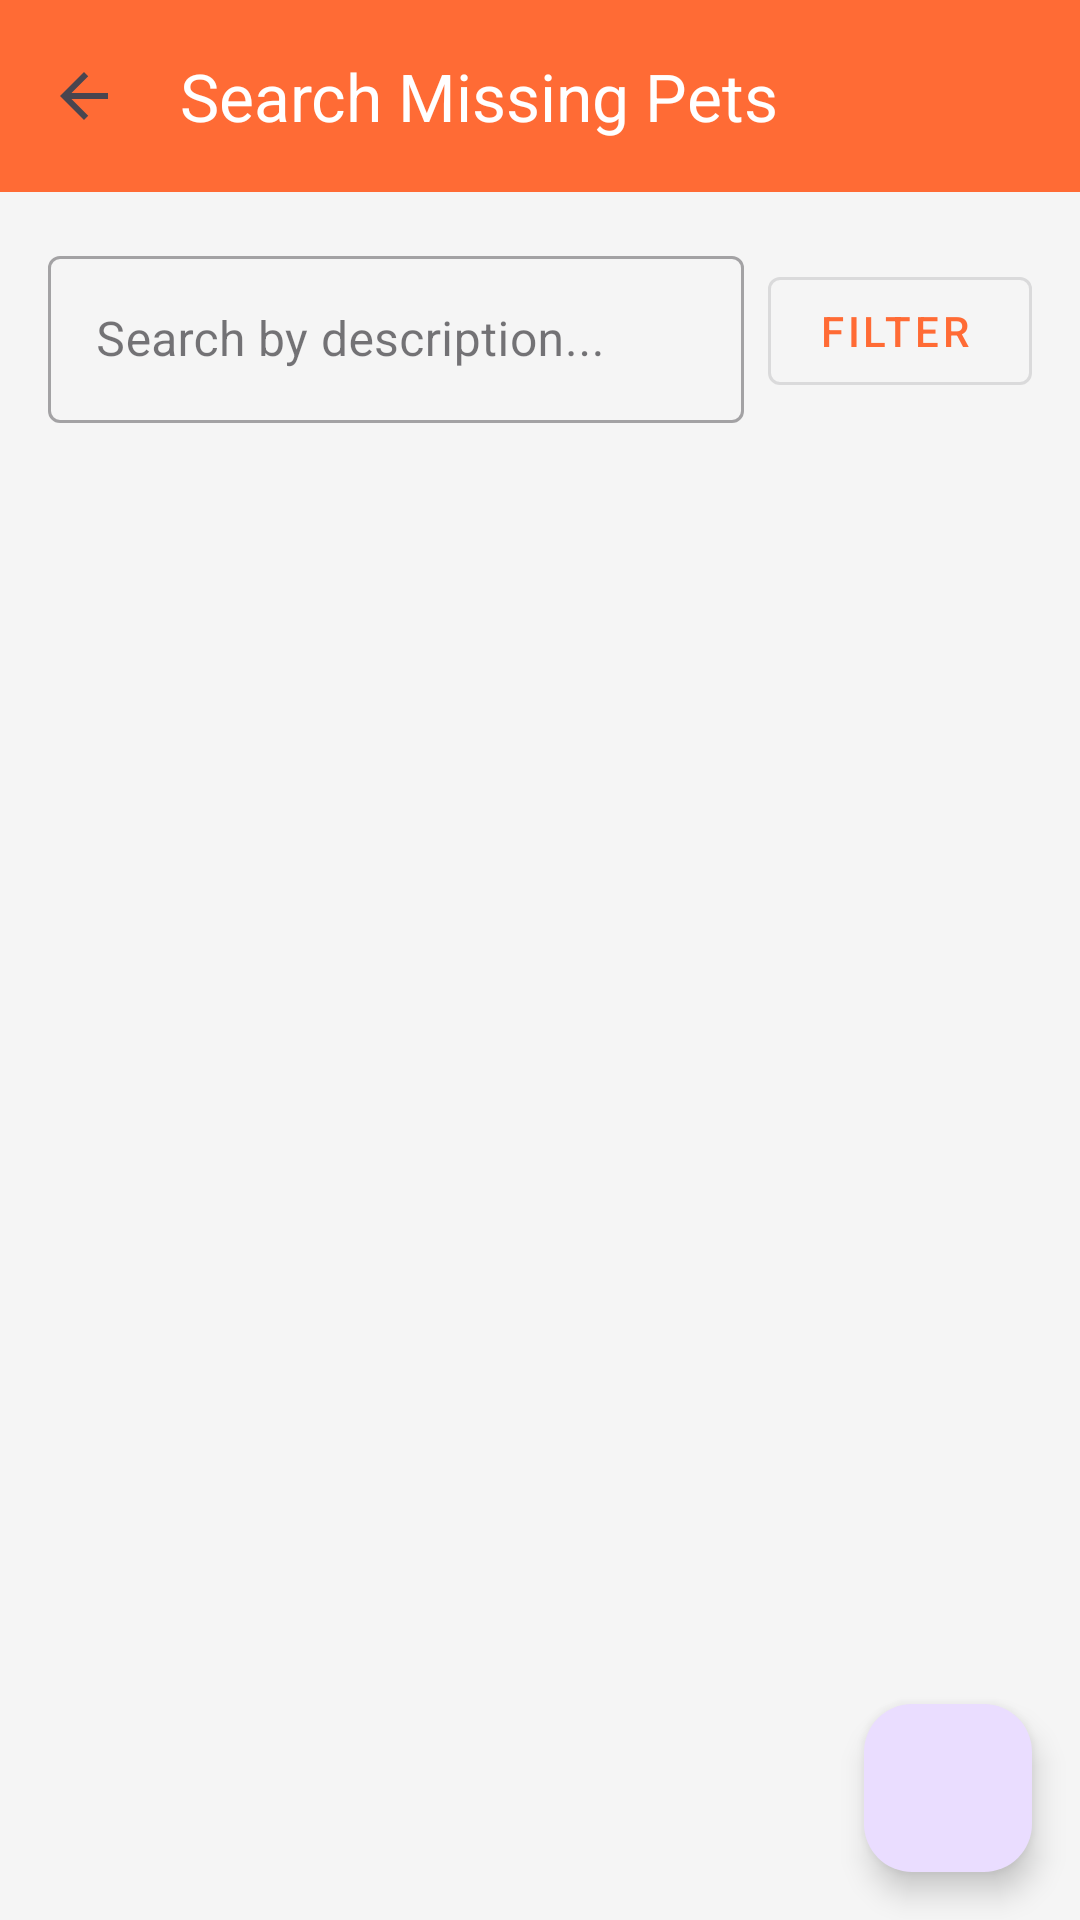

Produce the Android XML layout that renders to this screen, including the resource entries it uses.
<!-- AndroidManifest.xml: application theme Theme.MissingPets -->
<!-- res/layout/activity_missing_pets.xml -->
<?xml version="1.0" encoding="utf-8"?>
<RelativeLayout xmlns:android="http://schemas.android.com/apk/res/android"
    xmlns:app="http://schemas.android.com/apk/res-auto"
    android:layout_width="match_parent"
    android:layout_height="match_parent">

    
    <com.google.android.material.appbar.AppBarLayout
        android:id="@+id/appBarLayout"
        android:layout_width="match_parent"
        android:layout_height="wrap_content"
        android:layout_alignParentTop="true"
        android:background="@color/primary"
        android:fitsSystemWindows="true"
        >

        <androidx.appcompat.widget.Toolbar
            android:id="@+id/toolbar"
            android:layout_width="match_parent"
            android:layout_height="?attr/actionBarSize"
            android:theme="@style/ThemeOverlay.AppCompat.Dark.ActionBar"
            android:background="@color/primary"
            app:title="Search Missing Pets"
            app:navigationIcon="@drawable/ic_back" />

    </com.google.android.material.appbar.AppBarLayout>

    
    <LinearLayout
        android:id="@+id/searchFilterSection"
        android:layout_width="match_parent"
        android:layout_height="wrap_content"
        android:layout_below="@id/appBarLayout"
        android:orientation="horizontal"
        android:padding="16dp"
        android:gravity="center_vertical">

        <com.google.android.material.textfield.TextInputLayout
            android:layout_width="0dp"
            android:layout_height="wrap_content"
            android:layout_weight="1"
            android:layout_marginEnd="8dp"
            style="@style/Widget.MaterialComponents.TextInputLayout.OutlinedBox">

            <com.google.android.material.textfield.TextInputEditText
                android:id="@+id/etSearch"
                android:layout_width="match_parent"
                android:layout_height="wrap_content"
                android:hint="Search by description..."
                android:maxLines="1" />

        </com.google.android.material.textfield.TextInputLayout>

        <com.google.android.material.button.MaterialButton
            android:id="@+id/btnFilter"
            style="@style/Widget.MaterialComponents.Button.OutlinedButton.Icon"
            android:layout_width="wrap_content"
            android:layout_height="wrap_content"
            android:text="Filter"
            app:icon="@drawable/ic_filter"
            app:iconGravity="textStart" />

    </LinearLayout>

    <FrameLayout
        android:layout_width="match_parent"
        android:layout_height="match_parent"
        android:layout_below="@id/searchFilterSection">

        <androidx.recyclerview.widget.RecyclerView
            android:id="@+id/recyclerViewReports"
            android:layout_width="match_parent"
            android:layout_height="match_parent"
            android:padding="8dp"
            android:clipToPadding="false" />

        <ProgressBar
            android:id="@+id/progressBar"
            android:layout_width="wrap_content"
            android:layout_height="wrap_content"
            android:layout_gravity="center"
            android:visibility="gone" />

        
        <LinearLayout
            android:id="@+id/emptyStateView"
            android:layout_width="wrap_content"
            android:layout_height="wrap_content"
            android:layout_gravity="center"
            android:orientation="vertical"
            android:gravity="center"
            android:visibility="gone">

            <ImageView
                android:layout_width="120dp"
                android:layout_height="120dp"
                android:src="@drawable/ic_pets_other"
                android:alpha="0.3"
                android:layout_marginBottom="16dp" />

            <TextView
                android:layout_width="wrap_content"
                android:layout_height="wrap_content"
                android:text="No reports found"
                android:textSize="18sp"
                android:textColor="@color/text_secondary"
                android:layout_marginBottom="8dp" />

            <TextView
                android:layout_width="wrap_content"
                android:layout_height="wrap_content"
                android:text="Check back later for missing pet reports"
                android:textSize="14sp"
                android:textColor="@color/text_secondary"
                android:textAlignment="center" />

        </LinearLayout>

        
        <com.google.android.material.floatingactionbutton.FloatingActionButton
            android:id="@+id/fabMapView"
            android:layout_width="wrap_content"
            android:layout_height="wrap_content"
            android:layout_gravity="bottom|end"
            android:layout_margin="16dp"
            app:srcCompat="@drawable/ic_map"
            android:contentDescription="View on map" />

    </FrameLayout>

</RelativeLayout>
<!-- resources referenced by this layout -->
<resources>
  <color name="primary">#FF6B35</color>
  <color name="text_secondary">#757575</color>
  <!-- drawable ic_back (drawable) -->
  <vector xmlns:android="http://schemas.android.com/apk/res/android"
      android:width="24dp"
      android:height="24dp"
      android:viewportWidth="24"
      android:viewportHeight="24"
      android:tint="?attr/colorOnSurfaceVariant">
    <path
        android:fillColor="@android:color/white"
        android:pathData="M20,11H7.83l5.59,-5.59L12,4l-8,8 8,8 1.41,-1.41L7.83,13H20v-2z"/>
  </vector>
  <!-- drawable ic_pets_other (drawable) -->
  <vector xmlns:android="http://schemas.android.com/apk/res/android"
      android:width="24dp"
      android:height="24dp"
      android:viewportWidth="24"
      android:viewportHeight="24"
      android:tint="?attr/colorOnSurface">
    <path
        android:fillColor="@android:color/white"
        android:pathData="M4.5,9.5C4.5,5.91 7.41,3 11,3s6.5,2.91 6.5,6.5S17.59,16 14,16h-6C5.79,16 4.5,12.41 4.5,9.5z"/>  <path
        android:fillColor="@android:color/white"
        android:pathData="M8.5,4.5C9.88,4.5 11,5.62 11,7C11,8.38 9.88,9.5 8.5,9.5C7.12,9.5 6,8.38 6,7C6,5.62 7.12,4.5 8.5,4.5Z"/>
    <path
        android:fillColor="@android:color/white"
        android:pathData="M15.5,4.5C16.88,4.5 18,5.62 18,7C18,8.38 16.88,9.5 15.5,9.5C14.12,9.5 13,8.38 13,7C13,5.62 14.12,4.5 15.5,4.5Z"/>
    <path
        android:fillColor="@android:color/white"
        android:pathData="M6,8.5C6.55,8.5 7,8.95 7,9.5V10.5C7,11.05 6.55,11.5 6,11.5C5.45,11.5 5,11.05 5,10.5V9.5C5,8.95 5.45,8.5 6,8.5Z"/>
    <path
        android:fillColor="@android:color/white"
        android:pathData="M18,8.5C18.55,8.5 19,8.95 19,9.5V10.5C19,11.05 18.55,11.5 18,11.5C17.45,11.5 17,11.05 17,10.5V9.5C17,8.95 17.45,8.5 18,8.5Z"/>
  </vector>
  <style name="Theme.MissingPets" parent="Base.Theme.MissingPets" />
  <style name="Base.Theme.MissingPets" parent="Theme.Material3.DayNight.NoActionBar">
          
          <item name="colorPrimary">@color/primary</item>
          <item name="colorSecondary">@color/secondary</item>
          <item name="colorError">@color/error</item>
          <item name="android:colorBackground">@color/background</item>
          <item name="colorSurface">@color/surface</item>
      </style>
  <color name="secondary">#4CAF50</color>
  <color name="error">#F44336</color>
  <color name="background">#F5F5F5</color>
  <color name="surface">#FFFFFF</color>
</resources>
